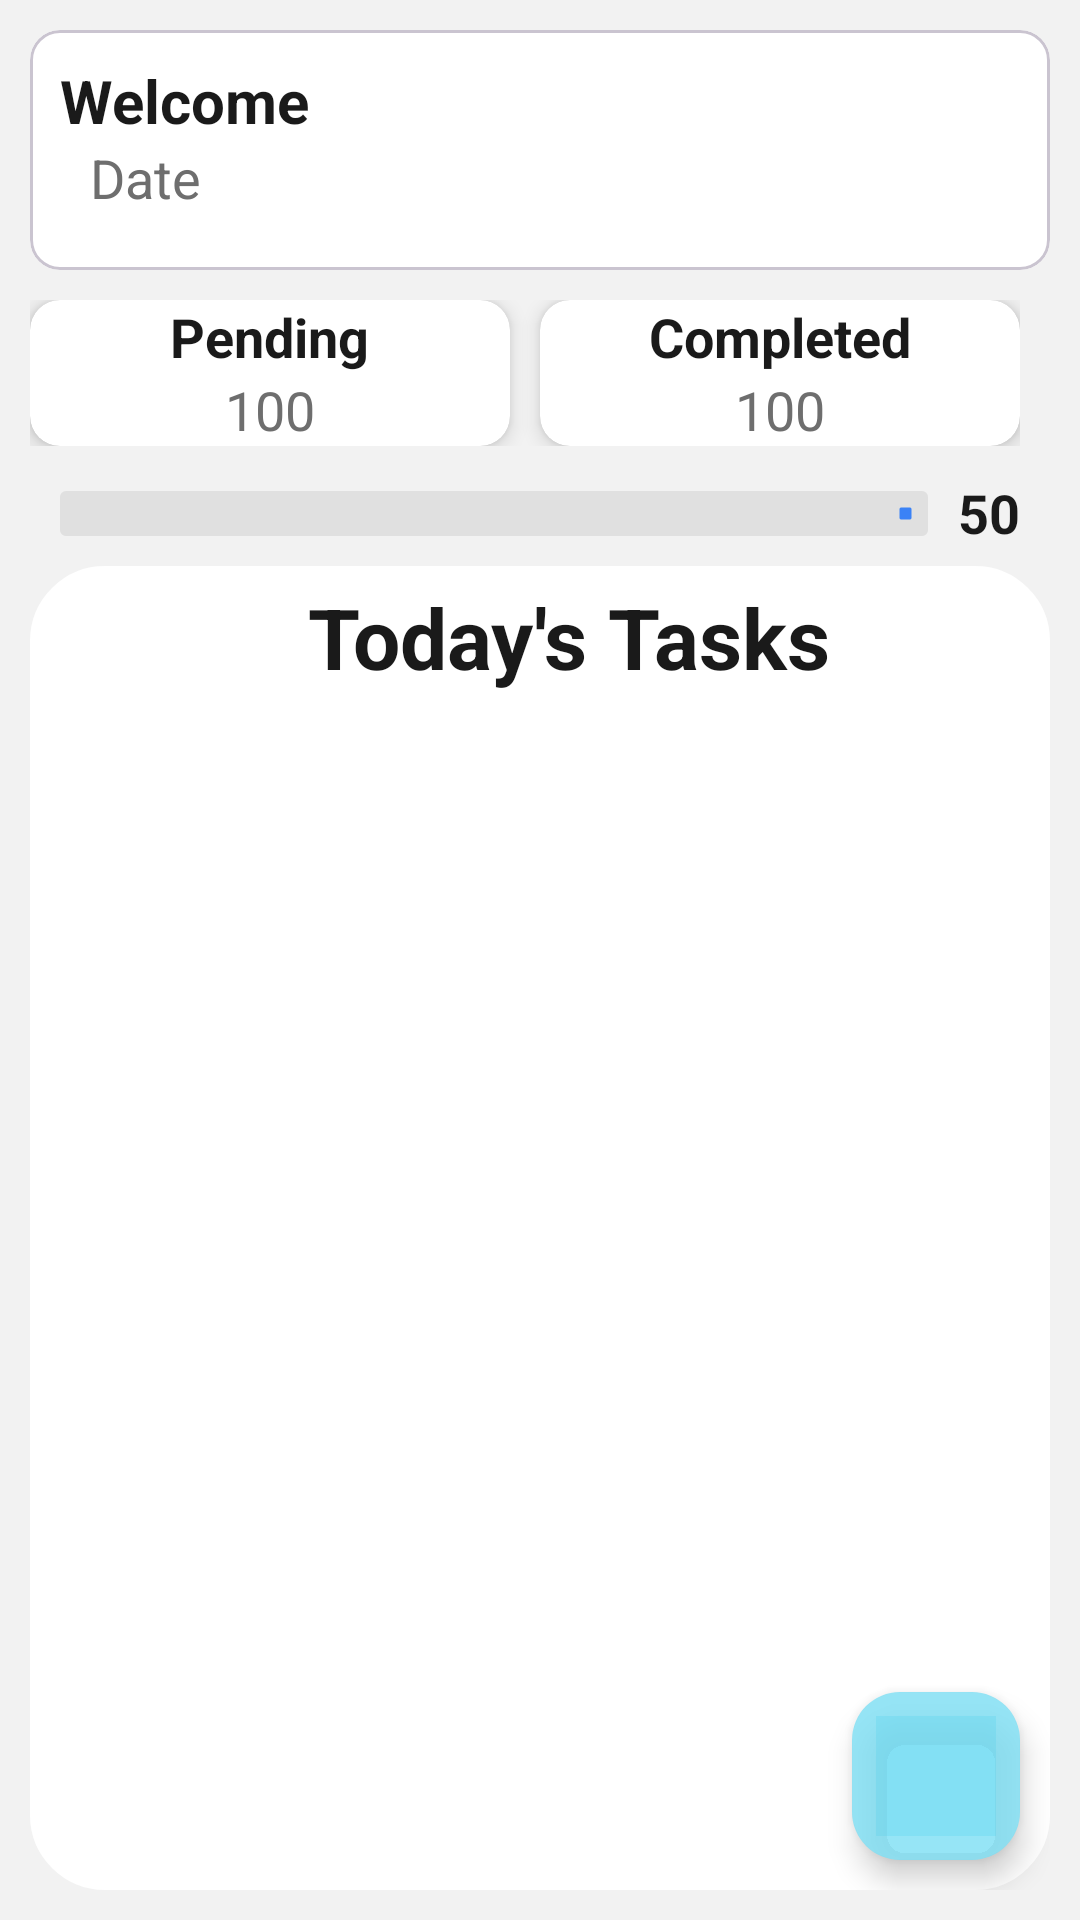

Write the Android layout XML for this screen, with the resource values it uses.
<!-- AndroidManifest.xml: application theme Theme.PlanTask -->
<!-- res/layout/fragment_home.xml -->
<?xml version="1.0" encoding="utf-8"?>
<androidx.constraintlayout.widget.ConstraintLayout xmlns:android="http://schemas.android.com/apk/res/android"
    xmlns:app="http://schemas.android.com/apk/res-auto"
    xmlns:tools="http://schemas.android.com/tools"
    android:layout_width="match_parent"
    android:layout_height="match_parent"
    android:background="@color/screenBackground"
    android:padding="10dp"
    >

    <com.google.android.material.card.MaterialCardView
        android:layout_width="match_parent"
        android:layout_height="80dp"
        android:id="@+id/welcomeCardView"
        app:layout_constraintStart_toStartOf="parent"
        app:layout_constraintEnd_toEndOf="parent"
        app:layout_constraintTop_toTopOf="parent"
        android:elevation="@dimen/cardview_default_elevation"
        app:cardCornerRadius="10sp"
        app:cardBackgroundColor="@color/cardBackground">

        <LinearLayout
            android:layout_width="match_parent"
            android:layout_height="match_parent"
            android:orientation="vertical"
            >

            <TextView
                android:id="@+id/tvWelcomeText"
                android:layout_width="wrap_content"
                android:layout_height="wrap_content"
                android:layout_marginStart="10dp"
                android:text="Welcome"
                android:textSize="20sp"
                android:textColor="@color/primaryText"
                android:layout_marginTop="10dp"
                android:textStyle="bold"
                app:layout_constraintStart_toStartOf="parent"
                app:layout_constraintTop_toTopOf="parent" />

            <TextView
                android:layout_width="wrap_content"
                android:layout_height="wrap_content"
                android:id="@+id/tvDate"
                android:text="Date"
                android:textSize="18sp"
                android:textColor="@color/secondaryText"
                app:layout_constraintStart_toStartOf="parent"
                app:layout_constraintTop_toBottomOf="@id/tvWelcomeText"
                android:layout_marginStart="20dp"
                />
        </LinearLayout>
    </com.google.android.material.card.MaterialCardView>

    <LinearLayout
        android:layout_width="match_parent"
        android:layout_height="wrap_content"
        android:id="@+id/progressCard"
        android:orientation="horizontal"
        app:layout_constraintStart_toStartOf="parent"
        app:layout_constraintTop_toBottomOf="@+id/welcomeCardView"
        android:layout_marginEnd="10dp"
        android:layout_marginTop="10dp">

        <androidx.cardview.widget.CardView
            android:layout_width="0dp"
            android:layout_height="wrap_content"
            android:id="@+id/pendingTaskCardView"
            app:cardCornerRadius="10dp"
            android:layout_weight="1"
            app:cardElevation="4dp"
            app:cardBackgroundColor="@color/cardBackground"
            android:layout_marginEnd="5dp">

            <LinearLayout
                android:layout_width="match_parent"
                android:layout_height="wrap_content"
                android:orientation="vertical">
                <TextView
                    android:layout_width="wrap_content"
                    android:layout_height="wrap_content"
                    android:id="@+id/tvPendingTask"
                    android:text="Pending"
                    android:textStyle="bold"
                    android:textColor="@color/primaryText"
                    android:layout_gravity="center_horizontal"
                    android:textSize="18dp"
                    />

                <TextView
                    android:layout_width="wrap_content"
                    android:layout_height="wrap_content"
                    android:text="100"
                    android:textColor="@color/secondaryText"
                    android:id="@+id/tvPendingTaskCount"
                    android:layout_gravity="center_horizontal"
                    android:textSize="18sp"
                    />
            </LinearLayout>
        </androidx.cardview.widget.CardView>

        <androidx.cardview.widget.CardView
            android:layout_width="0dp"
            android:layout_height="wrap_content"
            android:id="@+id/completedTaskCardView"
            app:cardCornerRadius="10dp"
            android:layout_weight="1"
            app:cardElevation="4dp"
            app:cardBackgroundColor="@color/cardBackground"
            android:layout_marginStart="5dp">
            <LinearLayout
                android:layout_width="match_parent"
                android:layout_height="wrap_content"
                android:orientation="vertical">
                <TextView
                    android:layout_width="wrap_content"
                    android:layout_height="wrap_content"
                    android:id="@+id/tvCompletedTask"
                    android:text="Completed"
                    android:textStyle="bold"
                    android:textColor="@color/primaryText"
                    android:layout_gravity="center_horizontal"
                    android:textSize="18sp"
                    />

                <TextView
                    android:layout_width="wrap_content"
                    android:layout_height="wrap_content"
                    android:id="@+id/tvCompletedTaskCount"
                    android:text="100"
                    android:textColor="@color/secondaryText"
                    android:layout_gravity="center_horizontal"
                    android:textSize="18sp"/>
            </LinearLayout>
        </androidx.cardview.widget.CardView>
    </LinearLayout>

    <com.google.android.material.progressindicator.LinearProgressIndicator
        android:layout_width="0dp"
        android:layout_height="wrap_content"
        android:id="@+id/progressIndicator"
        android:layout_marginStart="10dp"
        app:trackThickness="15dp"
        app:trackColor="@color/progressTrack"
        app:indicatorTrackGapSize="0dp"
        app:indicatorColor="@color/progressIndicatorColor"
        app:layout_constraintStart_toStartOf="parent"
        app:layout_constraintEnd_toStartOf="@id/tvProgressCount"
        app:layout_constraintTop_toBottomOf="@id/progressCard"
        android:layout_marginTop="15dp"
        />

    <TextView
        android:layout_width="wrap_content"
        android:layout_height="wrap_content"
        android:id="@+id/tvProgressCount"
        android:textSize="18dp"
        android:text="50"
        android:textStyle="bold"
        android:textColor="@color/primaryText"
        app:layout_constraintStart_toEndOf="@id/progressIndicator"
        app:layout_constraintEnd_toEndOf="parent"
        app:layout_constraintTop_toBottomOf="@id/progressCard"
        android:layout_margin="10dp"
        />

    <LinearLayout
        android:layout_width="match_parent"
        android:layout_height="0dp"
        android:orientation="vertical"
        android:backgroundTint="@color/containerBackground"
        app:layout_constraintTop_toBottomOf="@id/progressIndicator"
        app:layout_constraintStart_toStartOf="parent"
        app:layout_constraintEnd_toEndOf="parent"
        app:layout_constraintBottom_toBottomOf="parent"
        android:layout_marginTop="10dp"
        android:background="@drawable/rv_background_container">

        <TextView
            android:layout_width="wrap_content"
            android:layout_height="wrap_content"
            android:id="@+id/tvTodayTaskTitle"
            android:text="Today's Tasks"
            android:textSize="28dp"
            android:textStyle="bold"
            android:layout_marginStart="10dp"
            android:layout_gravity="center_horizontal"
            android:textColor="@color/primaryText"
            android:layout_marginTop="5dp"
            />

        <ImageView
            android:layout_width="match_parent"
            android:layout_height="300dp"
            android:id="@+id/ivEmptyList"
            android:layout_marginTop="20dp"
            android:adjustViewBounds="true"
            android:layout_weight="1"
            android:src="@drawable/empty_list_img"
            android:visibility="gone"
            />

        <TextView
            android:layout_width="wrap_content"
            android:layout_height="wrap_content"
            android:id="@+id/tvNoTaskStatement"
            android:text="No task in list"
            android:textColor="@color/primaryText"
            android:textSize="30dp"
            android:layout_gravity="center_horizontal"
            android:visibility="gone"/>

        <androidx.recyclerview.widget.RecyclerView
            android:layout_width="match_parent"
            android:layout_height="0dp"
            android:id="@+id/rvTaskList"
            android:layout_marginTop="20dp"
            android:layout_weight="1"
            />
    </LinearLayout>

    <View
        android:layout_width="40dp"
        android:layout_height="40dp"
        android:id="@+id/fabAnimView"
        android:background="@color/fabBackground"

        app:layout_constraintBottom_toBottomOf="@+id/btnAddTask"
        app:layout_constraintEnd_toEndOf="@id/btnAddTask"
        app:layout_constraintStart_toStartOf="@+id/btnAddTask"
        app:layout_constraintTop_toTopOf="@+id/btnAddTask"/>

    <com.google.android.material.floatingactionbutton.FloatingActionButton
        android:id="@+id/btnAddTask"
        android:layout_width="wrap_content"
        android:layout_height="wrap_content"
        android:layout_margin="10dp"
        android:contentDescription="Add Task"
        android:src="@drawable/plus_icon"
        android:backgroundTint="@color/fabBackground"
        android:tint="@color/fabIconTint"
        app:maxImageSize="24dp"
        app:layout_constraintEnd_toEndOf="parent"
        app:layout_constraintBottom_toBottomOf="parent" />

</androidx.constraintlayout.widget.ConstraintLayout>
<!-- resources referenced by this layout -->
<resources>
  <color name="cardBackground">#FFFFFF</color>
  <color name="containerBackground">#FFFFFF</color>
  <color name="fabBackground">#D07FE0F4</color>
  <color name="fabIconTint">#FFFFFF</color>
  <color name="primaryText">#1A1A1A</color>
  <color name="progressIndicatorColor">#3B82F6</color>
  <color name="progressTrack">#E0E0E0</color>
  <color name="screenBackground">#F2F2F2</color>
  <color name="secondaryText">#6E6E6E</color>
  <!-- drawable empty_list_img: png bitmap (drawable, 134660 bytes) -->
  <!-- drawable rv_background_container (drawable) -->
  <?xml version="1.0" encoding="utf-8"?>
  <shape xmlns:android="http://schemas.android.com/apk/res/android"
      android:shape="rectangle">
      <solid android:color="@color/containerBackground" /> 
      <stroke
          android:width="2dp"
          android:color="@color/rvContainerBorder" />
      <corners
          android:topLeftRadius="24dp"
          android:topRightRadius="24dp"
          android:bottomLeftRadius="24dp"
          android:bottomRightRadius="24dp" />
  
  </shape>
  <style name="Theme.PlanTask" parent="Base.Theme.PlanTask" />
  <color name="rvContainerBorder">#DADADA</color>
  <style name="Base.Theme.PlanTask" parent="Theme.Material3.DayNight.NoActionBar">
          
          <item name="android:colorBackground">@color/screenBackground</item>
      </style>
</resources>
